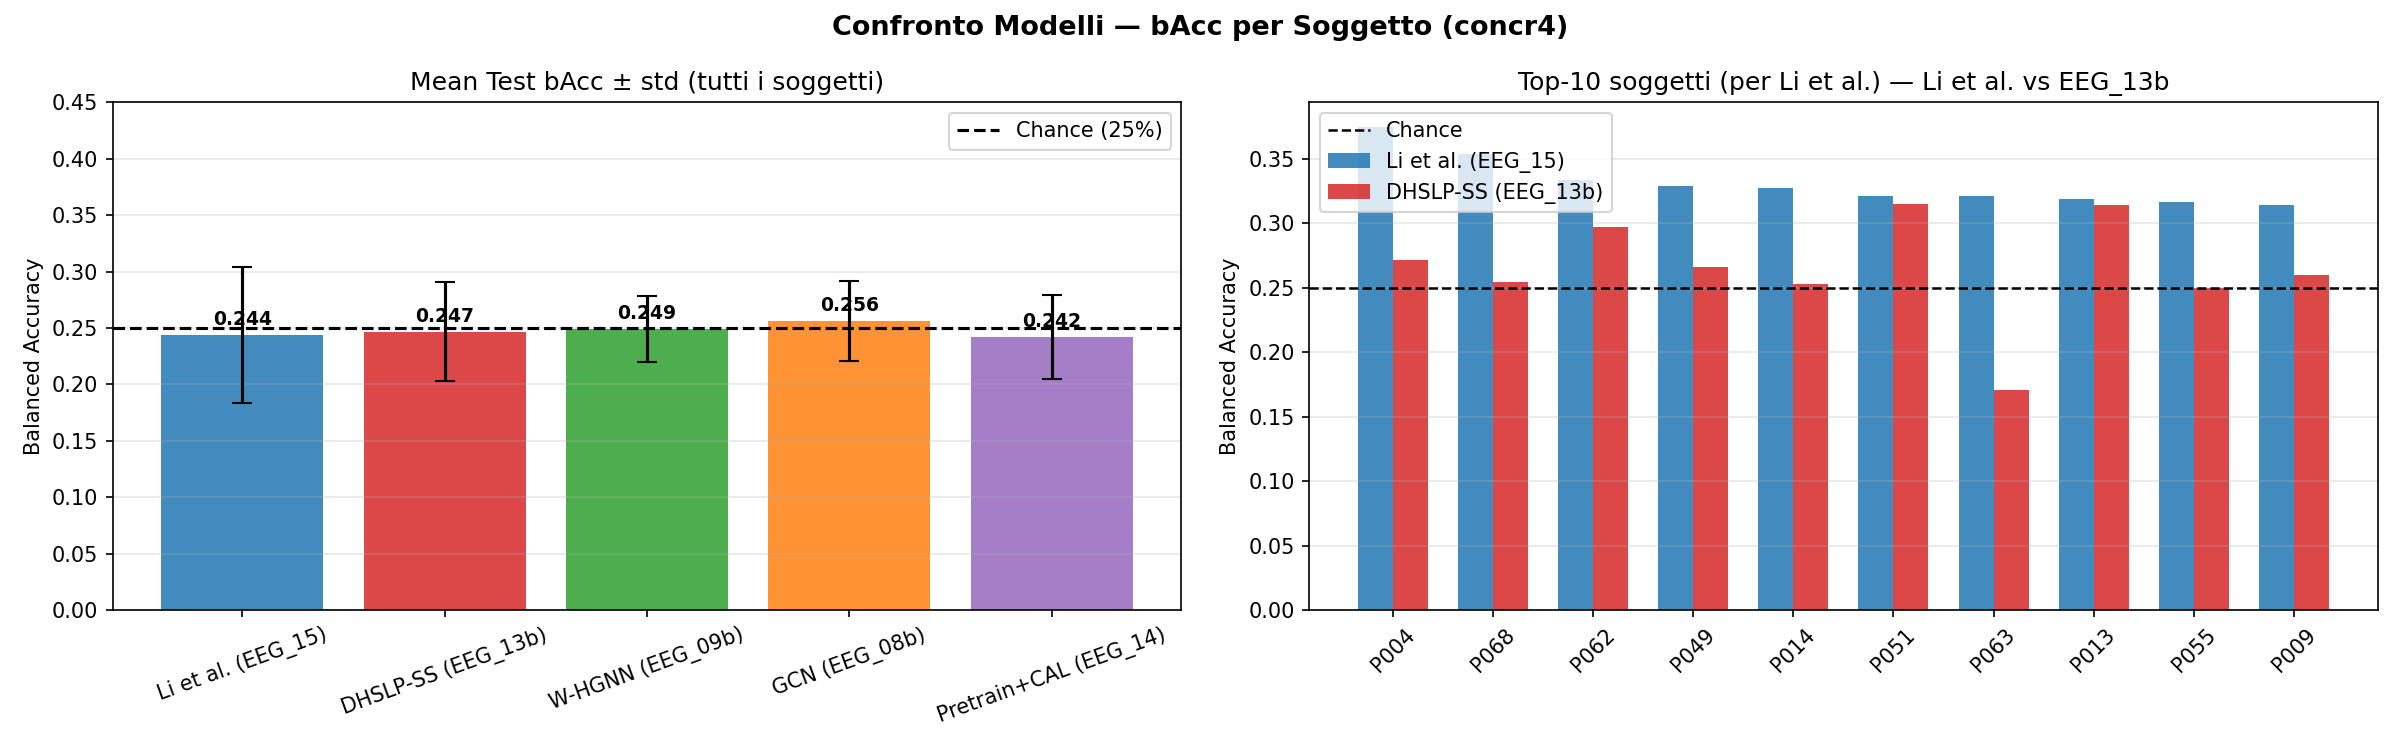

Data behind this chart, as committed beside it:
Subject, Li et al. (EEG_15), DHSLP-SS (EEG_13b), W-HGNN (EEG_09b), GCN (EEG_08b), Pretrain+CAL (EEG_14)
P004, 0.375, 0.2713, 0.258, 0.3155, 
P068, 0.3542, 0.2543, 0.2317, 0.2447, 0.2622
P062, 0.3333, 0.2973, 0.2683, 0.2541, 0.1921
P049, 0.3292, 0.2661, 0.2559, 0.2989, 
P014, 0.3271, 0.2526, 0.2419, 0.2267, 
P051, 0.3208, 0.3152, 0.2792, 0.256, 
P063, 0.3208, 0.1707, 0.2577, 0.2592, 0.1999
P013, 0.3187, 0.3142, 0.2443, 0.2849, 
P055, 0.3167, 0.2497, 0.2424, 0.2388, 
P009, 0.3146, 0.26, 0.25, 0.2103, 
P061, 0.3083, 0.2041, 0.2473, 0.2672, 0.2287
P072, 0.3042, 0.1793, 0.2365, 0.3142, 0.283
P000, 0.2917, 0.2569, 0.1926, 0.2761, 
P045, 0.2917, 0.2389, 0.2565, 0.2128, 
P029, 0.2875, 0.2446, 0.2704, 0.213, 
P023, 0.2875, 0.2394, 0.1966, 0.2465, 
P071, 0.2875, 0.2284, 0.2115, 0.2676, 0.2236
P010, 0.2854, 0.2308, 0.2555, 0.2367, 
P037, 0.2812, 0.23, 0.3049, 0.244, 
P003, 0.2792, 0.1777, 0.2647, 0.2503, 
P025, 0.2729, 0.2141, 0.2914, 0.2302, 
P012, 0.2729, 0.2367, 0.2524, 0.2095, 
P035, 0.2667, 0.2508, 0.2593, 0.231, 
P001, 0.2646, 0.2336, 0.27, 0.2412, 
P007, 0.2646, 0.2173, 0.25, 0.2639, 
P064, 0.2625, 0.2305, 0.1919, 0.2401, 0.2237
P047, 0.2437, 0.1922, 0.2443, 0.206, 
P054, 0.2437, 0.2944, 0.2618, 0.3112, 
P043, 0.2396, 0.1938, 0.2244, 0.2568, 
P070, 0.2375, 0.3931, 0.2502, 0.2776, 0.2603
P060, 0.2333, 0.2486, 0.2183, 0.2044, 0.2591
P040, 0.2333, 0.2593, 0.2879, 0.3323, 
P067, 0.2313, 0.2899, 0.231, 0.3411, 0.2111
P052, 0.2292, 0.3027, 0.2251, 0.2827, 
P044, 0.2271, 0.2523, 0.2235, 0.3251, 
P065, 0.225, 0.1932, 0.2593, 0.3238, 0.3207
P056, 0.225, 0.1827, 0.2483, 0.2182, 
P069, 0.2229, 0.1488, 0.1966, 0.25, 0.2667
P050, 0.2167, 0.222, 0.2715, 0.2338, 
P022, 0.2083, 0.2162, 0.2465, 0.2696, 
P031, 0.2042, 0.2334, 0.3181, 0.2388, 
P048, 0.2021, 0.2477, 0.2664, 0.2435, 
P020, 0.1958, 0.2678, 0.3028, 0.2775, 
P058, 0.1917, 0.2134, 0.2458, 0.3133, 
P034, 0.1917, 0.2626, 0.2932, 0.2059, 
P057, 0.1854, 0.2422, 0.2251, 0.25, 
P032, 0.1833, 0.3233, 0.2443, 0.2114, 
P039, 0.1833, 0.2962, 0.304, 0.2777, 
P017, 0.1792, 0.2305, 0.2032, 0.2631, 
P066, 0.1771, 0.2525, 0.2292, 0.2379, 0.2144
P053, 0.1729, 0.2913, 0.2244, 0.199, 
P019, 0.1708, 0.294, 0.2884, 0.2414, 
P038, 0.1604, 0.2407, 0.2128, 0.2341, 
P059, 0.1542, 0.2438, 0.2443, 0.2611, 
P030, 0.1479, 0.2023, 0.2694, 0.284, 
P026, 0.1458, 0.267, 0.2235, 0.2352, 
P002, 0.1417, 0.2403, 0.2443, 0.2648, 
P033, 0.125, 0.316, 0.2421, 0.271, 
